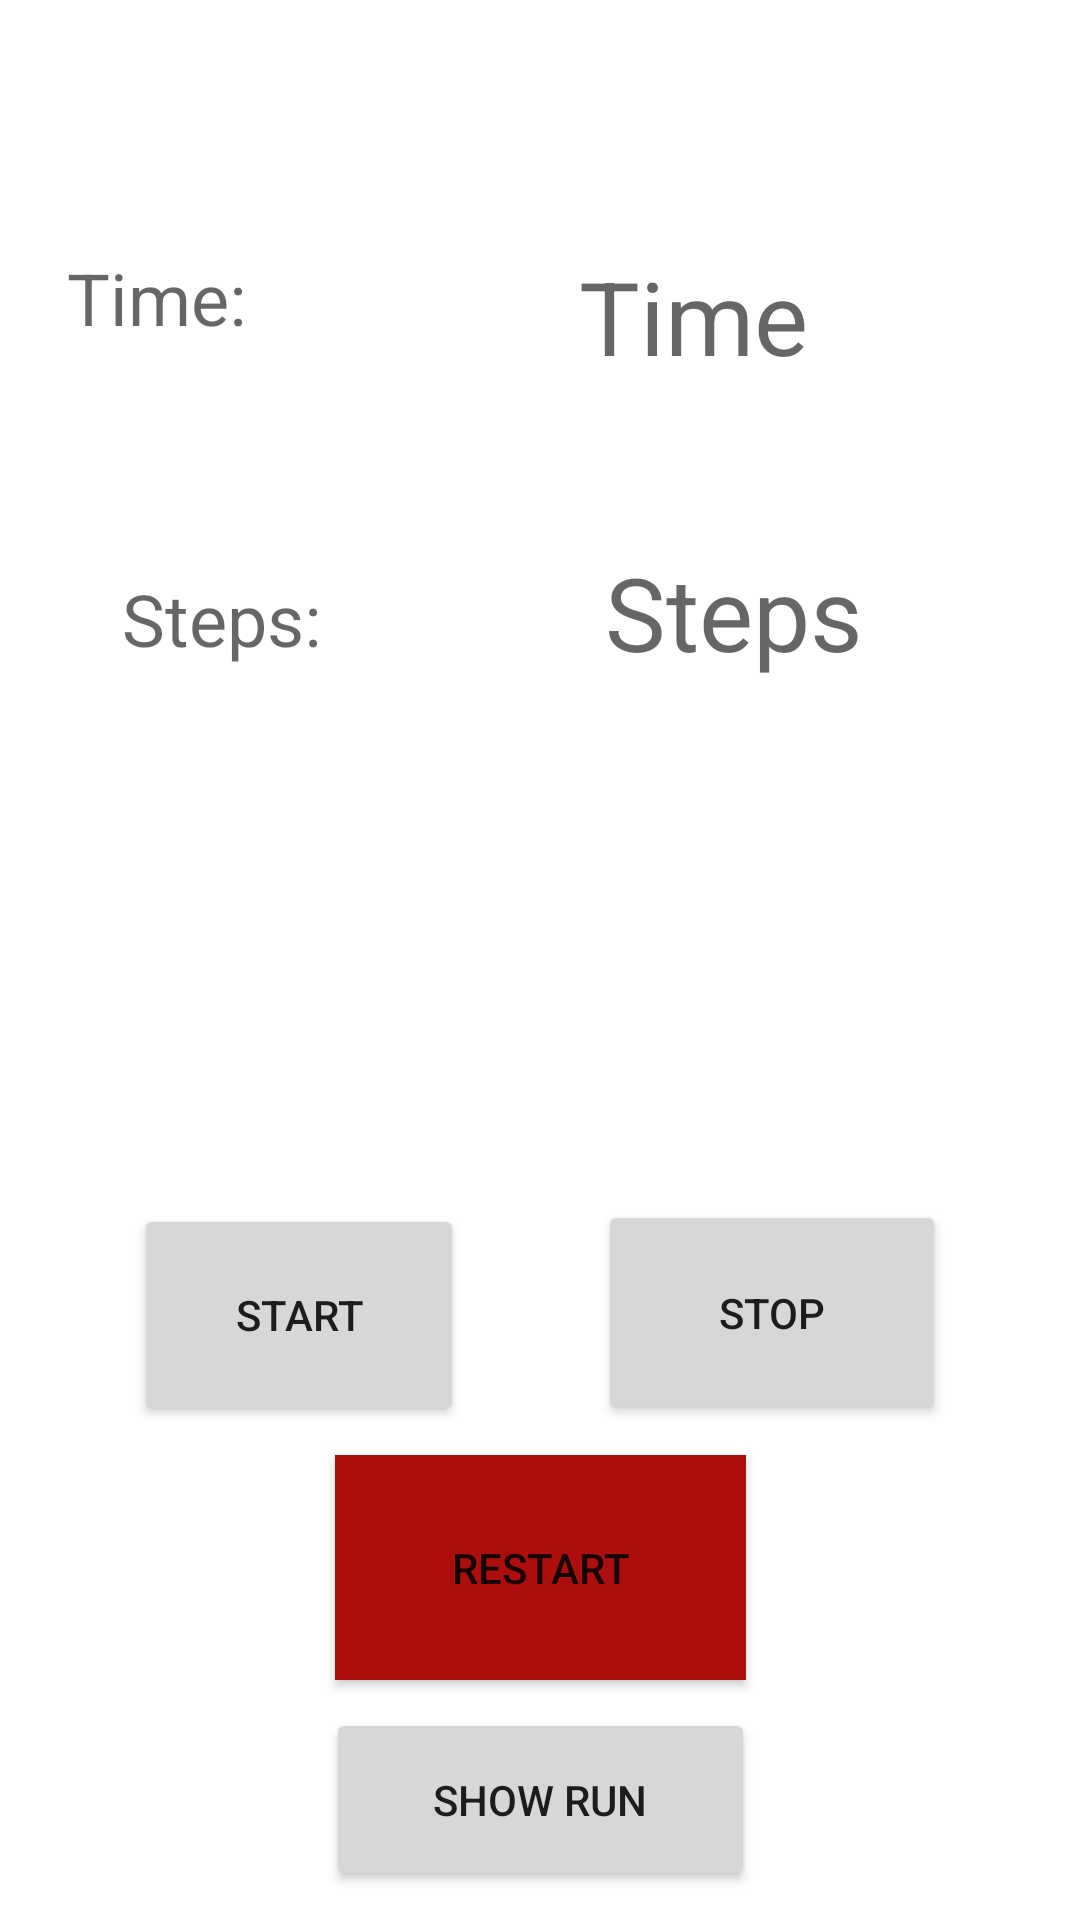

Write the Android layout XML for this screen, with the resource values it uses.
<!-- AndroidManifest.xml: application theme Theme.MiniProjectTimerStepCounterthingy -->
<!-- res/layout/activity_main.xml -->
<?xml version="1.0" encoding="utf-8"?>
<androidx.constraintlayout.widget.ConstraintLayout xmlns:android="http://schemas.android.com/apk/res/android"
    xmlns:app="http://schemas.android.com/apk/res-auto"
    xmlns:tools="http://schemas.android.com/tools"
    android:layout_width="match_parent"
    android:layout_height="match_parent"
    tools:context=".MainActivity">

    <TextView
        android:id="@+id/Timer"
        android:layout_width="167dp"
        android:layout_height="53dp"
        android:text="@string/time"
        android:textAppearance="@style/TextAppearance.AppCompat.Display1"
        app:layout_constraintBottom_toTopOf="@+id/ResultsButton"
        app:layout_constraintEnd_toEndOf="parent"
        app:layout_constraintHorizontal_bias="1.0"
        app:layout_constraintStart_toEndOf="@+id/textView5"
        app:layout_constraintStart_toStartOf="parent"
        app:layout_constraintTop_toTopOf="parent"
        app:layout_constraintVertical_bias="0.16" />

    <TextView
        android:id="@+id/textView5"
        android:layout_width="110dp"
        android:layout_height="39dp"
        android:layout_marginEnd="57dp"
        android:text="@string/time2"
        android:textAppearance="@style/TextAppearance.AppCompat.Display1"
        android:textSize="24sp"
        app:layout_constraintBottom_toBottomOf="parent"
        app:layout_constraintEnd_toStartOf="@+id/Timer"
        app:layout_constraintHorizontal_bias="0.858"
        app:layout_constraintStart_toStartOf="parent"
        app:layout_constraintTop_toTopOf="parent"
        app:layout_constraintVertical_bias="0.138" />

    <TextView
        android:id="@+id/Steps"
        android:layout_width="157dp"
        android:layout_height="51dp"
        android:text="@string/steps"
        android:textAppearance="@style/TextAppearance.AppCompat.Display1"
        app:layout_constraintBottom_toBottomOf="parent"
        app:layout_constraintEnd_toEndOf="parent"
        app:layout_constraintHorizontal_bias="0.993"
        app:layout_constraintStart_toEndOf="@+id/textView6"
        app:layout_constraintStart_toStartOf="parent"
        app:layout_constraintTop_toBottomOf="@+id/Timer"
        app:layout_constraintVertical_bias="0.101" />

    <TextView
        android:id="@+id/textView6"
        android:layout_width="104dp"
        android:layout_height="47dp"
        android:layout_marginTop="68dp"
        android:text="@string/steps1"
        android:textAppearance="@style/TextAppearance.AppCompat.Display1"
        android:textSize="24sp"
        app:layout_constraintBottom_toBottomOf="parent"
        app:layout_constraintEnd_toStartOf="@+id/Steps"
        app:layout_constraintHorizontal_bias="0.416"
        app:layout_constraintStart_toStartOf="parent"
        app:layout_constraintTop_toBottomOf="@+id/textView5"
        app:layout_constraintVertical_bias="0.0" />

    <Button
        android:id="@+id/StartButton"
        android:layout_width="110dp"
        android:layout_height="74dp"
        android:onClick="Start"
        android:shape="oval"
        android:text="@string/start"
        app:layout_constraintBottom_toBottomOf="parent"
        app:layout_constraintEnd_toEndOf="parent"
        app:layout_constraintEnd_toStartOf="@+id/StopButton"
        app:layout_constraintHorizontal_bias="0.5"
        app:layout_constraintStart_toStartOf="parent"
        app:layout_constraintTop_toTopOf="parent"
        app:layout_constraintVertical_bias="0.709" />

    <Button
        android:id="@+id/StopButton"
        android:layout_width="116dp"
        android:layout_height="75dp"
        android:onClick="Stop"
        android:text="@string/stop"
        app:layout_constraintBottom_toBottomOf="parent"
        app:layout_constraintEnd_toEndOf="parent"
        app:layout_constraintHorizontal_bias="0.5"
        app:layout_constraintStart_toEndOf="@+id/StartButton"
        app:layout_constraintTop_toTopOf="parent"
        app:layout_constraintVertical_bias="0.708" />

    <Button
        android:id="@+id/RestartButton"
        android:layout_width="137dp"
        android:layout_height="75dp"
        android:background="#AC0B0B"
        android:backgroundTint="#AC0D0D"
        android:onClick="Restart"
        android:text="@string/restart"
        app:iconTint="#FFFFFF"
        app:layout_constraintBottom_toTopOf="@+id/ResultsButton"
        app:layout_constraintEnd_toEndOf="parent"
        app:layout_constraintHorizontal_bias="0.5"
        app:layout_constraintStart_toStartOf="parent"
        app:layout_constraintTop_toBottomOf="@+id/StartButton"
        app:layout_constraintVertical_bias="0.951" />

    <Button
        android:id="@+id/ResultsButton"
        android:layout_width="143dp"
        android:layout_height="61dp"
        android:shape="oval"
        android:text="@string/show_run"
        app:layout_constraintBottom_toBottomOf="parent"
        app:layout_constraintEnd_toEndOf="parent"
        app:layout_constraintHorizontal_bias="0.5"
        app:layout_constraintStart_toStartOf="parent"
        app:layout_constraintTop_toBottomOf="@+id/RestartButton"
        app:layout_constraintVertical_bias="0.982" />

    <TextView
        android:id="@+id/XAxis"
        android:layout_width="wrap_content"
        android:layout_height="wrap_content"
        android:layout_marginBottom="32dp"
        android:text=""
        app:layout_constraintBottom_toTopOf="@+id/StartButton"
        app:layout_constraintEnd_toStartOf="@+id/YAxis"
        app:layout_constraintHorizontal_bias="0.5"
        app:layout_constraintStart_toStartOf="parent" />

    <TextView
        android:id="@+id/YAxis"
        android:layout_width="wrap_content"
        android:layout_height="wrap_content"
        android:text=""
        app:layout_constraintBottom_toBottomOf="parent"
        app:layout_constraintEnd_toStartOf="@+id/ZAxis"
        app:layout_constraintHorizontal_bias="0.5"
        app:layout_constraintStart_toEndOf="@+id/XAxis"
        app:layout_constraintTop_toTopOf="parent"
        app:layout_constraintVertical_bias="0.58" />

    <TextView
        android:id="@+id/ZAxis"
        android:layout_width="wrap_content"
        android:layout_height="wrap_content"
        android:layout_marginBottom="32dp"
        android:text=""
        app:layout_constraintBottom_toTopOf="@+id/StopButton"
        app:layout_constraintEnd_toEndOf="parent"
        app:layout_constraintHorizontal_bias="0.5"
        app:layout_constraintStart_toEndOf="@+id/YAxis" />

</androidx.constraintlayout.widget.ConstraintLayout>
<!-- resources referenced by this layout -->
<resources>
  <string name="restart">Restart</string>
  <string name="show_run">Show Run</string>
  <string name="start">Start</string>
  <string name="steps">Steps</string>
  <string name="steps1">Steps:</string>
  <string name="stop">Stop</string>
  <string name="time">Time</string>
  <string name="time2">Time:</string>
  <style name="Theme.MiniProjectTimerStepCounterthingy" parent="Theme.MaterialComponents.DayNight.DarkActionBar">
          
          <item name="colorPrimary">@color/purple_500</item>
          <item name="colorPrimaryVariant">@color/purple_700</item>
          <item name="colorOnPrimary">@color/white</item>
          
          <item name="colorSecondary">@color/teal_200</item>
          <item name="colorSecondaryVariant">@color/teal_700</item>
          <item name="colorOnSecondary">@color/black</item>
          
          <item name="android:statusBarColor" tools:targetApi="l">?attr/colorPrimaryVariant</item>
          
      </style>
  <!-- not gathered from this repository: default colours our renderer supplied (Android Studio template values) -->
  <color name="purple_500">#FF6200EE</color>
  <color name="purple_700">#FF3700B3</color>
  <color name="teal_200">#FF03DAC5</color>
  <color name="teal_700">#FF018786</color>
  <color name="black">#FF000000</color>
  <color name="white">#FFFFFFFF</color>
</resources>
